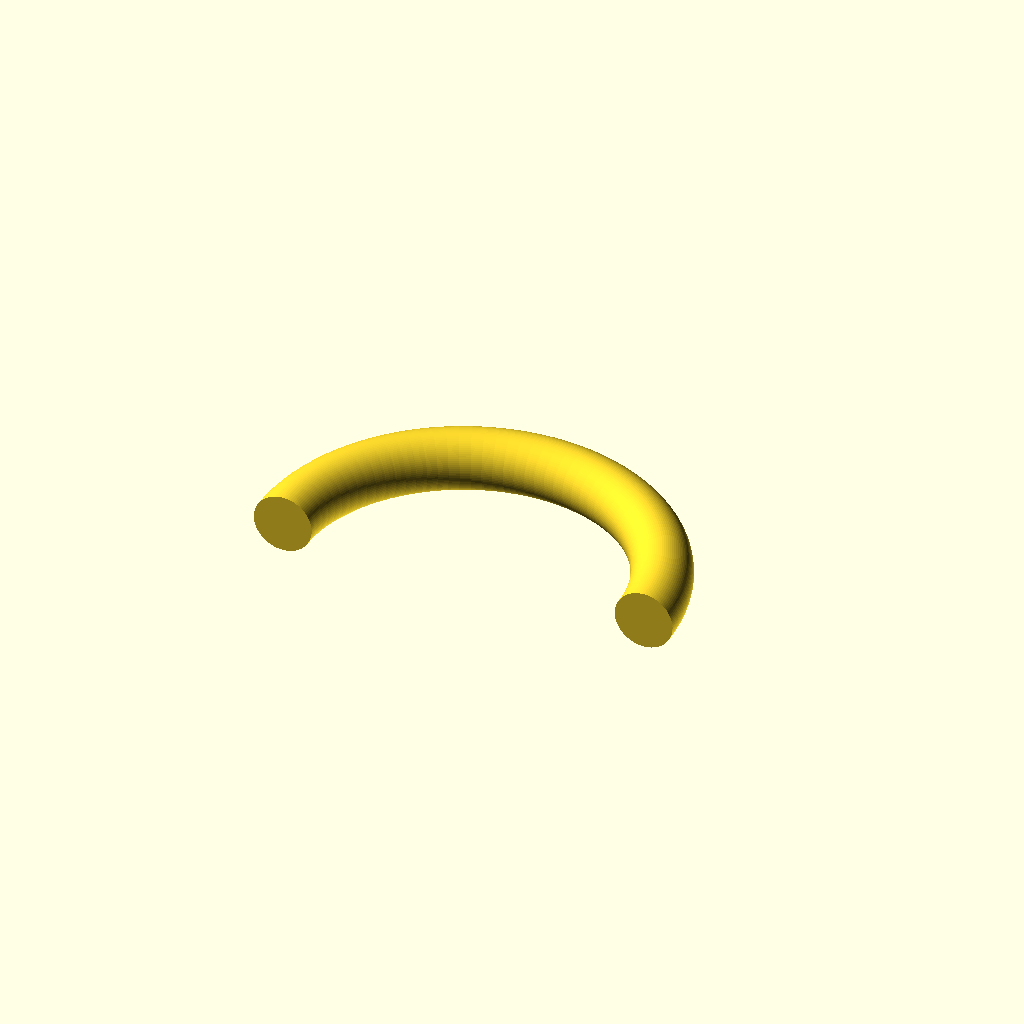
Cell 1 — every parameter at its default value.
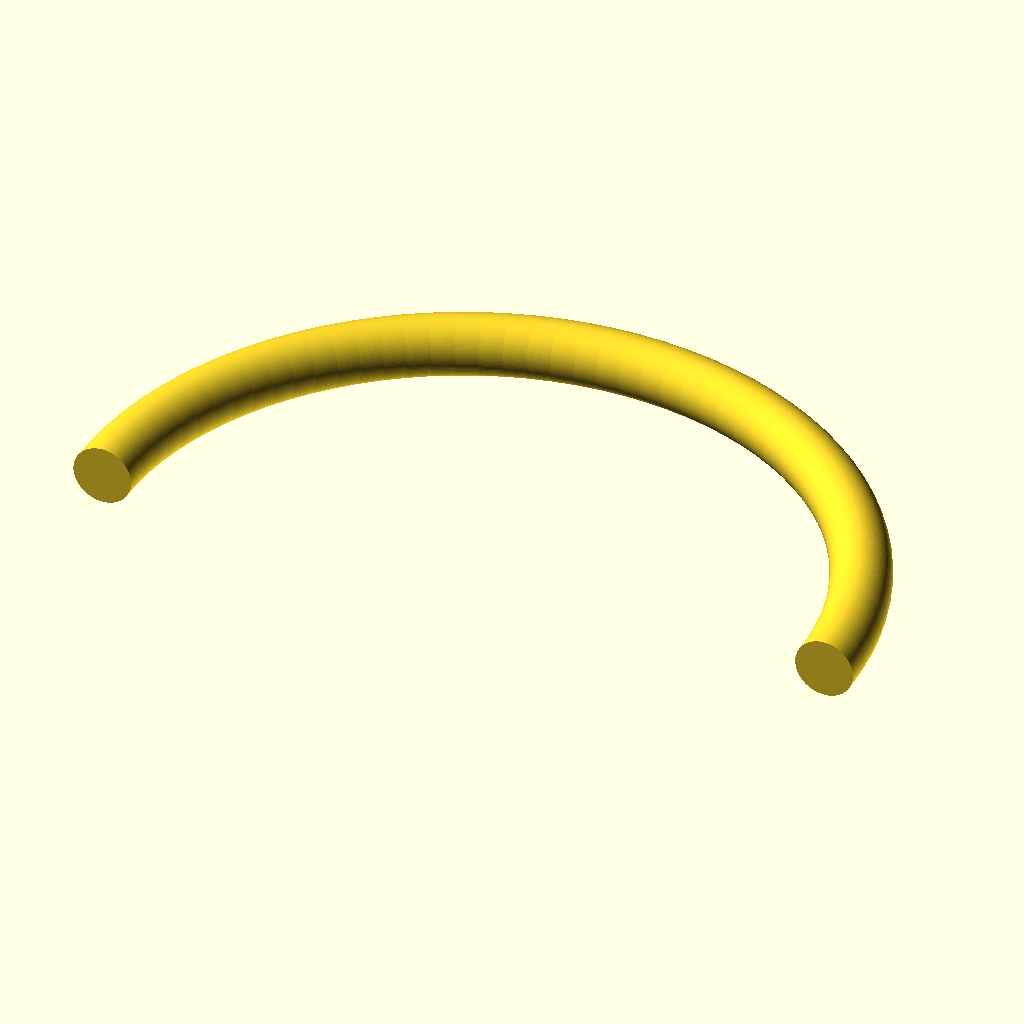
Cell 2: radius = 50 (everything else at default).
All cells are drawn from one camera (rotation 55°, 0°, 25°, orthographic, colour scheme Cornfield), so only the parameter changes between them.
The OpenSCAD source (docs/brep/issue-82-capabilities/evidence/run-003/arc/openscad-edited/model.scad):
$fn=96;
radius=25;
translate([0,0,4]) rotate_extrude(angle=180) translate([radius,0]) circle(r=4);
Customizer parameters (derived from the source; name, type, default, range or options):
radius: number, default 25
